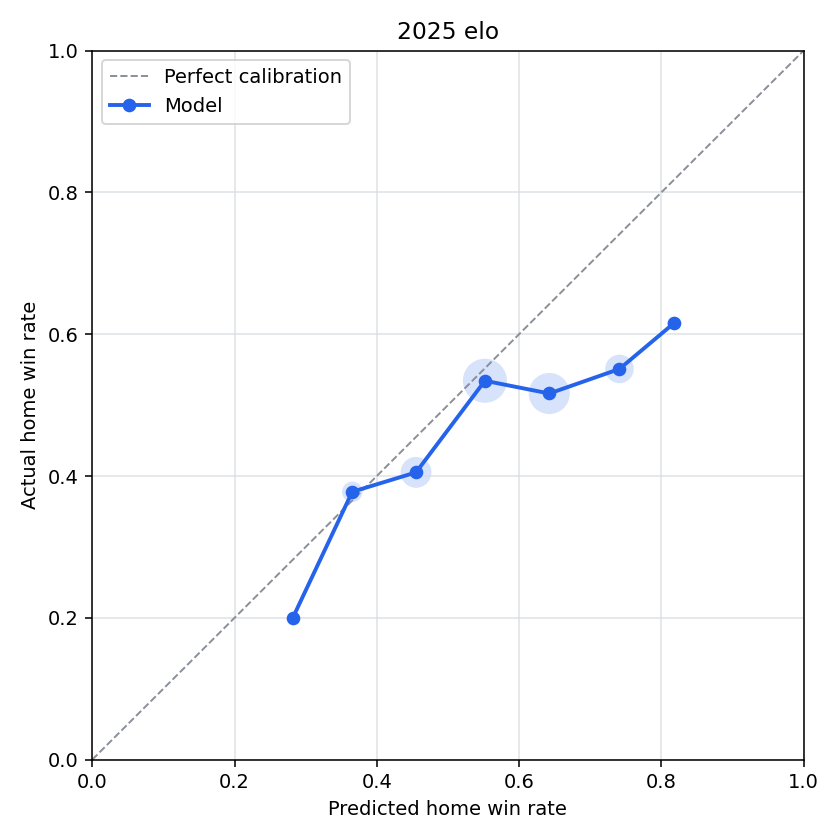

The table this chart was drawn from, first rows:
bin, n_games, predicted_home_win_rate, actual_home_win_rate, calibration_error
(-0.001, 0.1], 0, , , 
(0.1, 0.2], 0, , , 
(0.2, 0.3], 5, 0.2819, 0.2, 0.08193
(0.3, 0.4], 45, 0.3655, 0.3778, -0.01226
(0.4, 0.5], 116, 0.4552, 0.4052, 0.05001
(0.5, 0.6], 247, 0.552, 0.5344, 0.01762
(0.6, 0.7], 213, 0.6425, 0.5164, 0.1261
(0.7, 0.8], 98, 0.7412, 0.551, 0.1901
(0.8, 0.9], 13, 0.8176, 0.6154, 0.2022
(0.9, 1.0], 0, , , 
